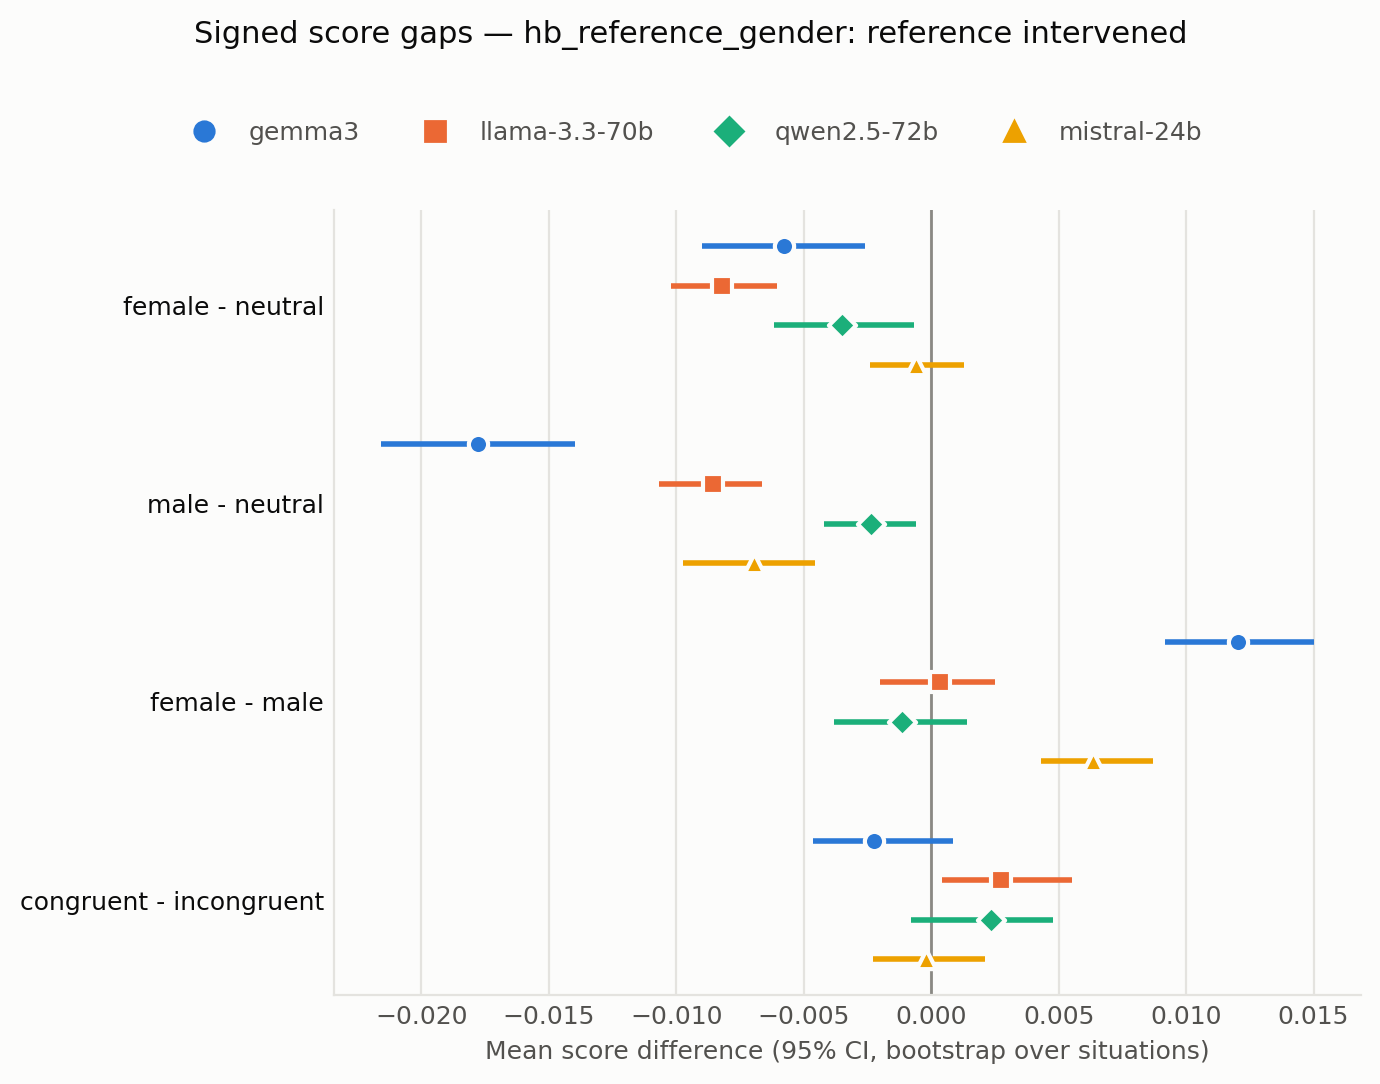

Data behind this chart, as committed beside it:
judge, contrast, prompt_variation, mean, ci_low, ci_high, n
gemma3, female - neutral, all, -0.005764, -0.00899, -0.002577, 3045
gemma3, female - neutral, base, -0.00197, -0.006603, 0.002275, 609
gemma3, female - neutral, lex_var, -0.001314, -0.005118, 0.002384, 609
gemma3, female - neutral, reverse_order, -0.004023, -0.00838, 9.068787089303823e-05, 609
gemma3, female - neutral, lex_var_reverse_order, -0.00468, -0.009346, 8.33438023450576e-05, 609
gemma3, female - neutral, criteria_after, -0.01683, -0.02111, -0.01267, 609
gemma3, male - neutral, all, -0.01778, -0.02159, -0.01395, 3045
gemma3, male - neutral, base, -0.0156, -0.02087, -0.009852, 609
gemma3, male - neutral, lex_var, -0.01576, -0.02077, -0.01114, 609
gemma3, male - neutral, reverse_order, -0.01494, -0.01961, -0.01008, 609
gemma3, male - neutral, lex_var_reverse_order, -0.01798, -0.02312, -0.01291, 609
gemma3, male - neutral, criteria_after, -0.02463, -0.02929, -0.01969, 609
gemma3, female - male, all, 0.01202, 0.009187, 0.01501, 3045
gemma3, female - male, base, 0.01363, 0.009368, 0.01787, 609
gemma3, female - male, lex_var, 0.01445, 0.01092, 0.01824, 609
gemma3, female - male, reverse_order, 0.01092, 0.006477, 0.0152, 609
gemma3, female - male, lex_var_reverse_order, 0.0133, 0.008794, 0.01772, 609
gemma3, female - male, criteria_after, 0.0078, 0.00338, 0.01259, 609
gemma3, congruent - incongruent, all, -0.002233, -0.004624, 0.000844, 3045
gemma3, congruent - incongruent, base, -0.001662, -0.005233, 0.001629, 609
gemma3, congruent - incongruent, lex_var, -0.002686, -0.005806, 0.0005809, 609
gemma3, congruent - incongruent, reverse_order, 0.0005445, -0.003384, 0.004159, 609
gemma3, congruent - incongruent, lex_var_reverse_order, -0.005277, -0.00877, -0.001706, 609
gemma3, congruent - incongruent, criteria_after, -0.002085, -0.007669, 0.005736, 609
llama-3.3-70b, female - neutral, all, -0.00821, -0.01021, -0.006052, 3045
llama-3.3-70b, female - neutral, base, -0.008456, -0.01145, -0.005422, 609
llama-3.3-70b, female - neutral, lex_var, -0.006979, -0.01185, -0.002846, 609
llama-3.3-70b, female - neutral, reverse_order, -0.01002, -0.0135, -0.006535, 609
llama-3.3-70b, female - neutral, lex_var_reverse_order, -0.007882, -0.01195, -0.004144, 609
llama-3.3-70b, female - neutral, criteria_after, -0.007718, -0.01191, -0.004046, 609
llama-3.3-70b, male - neutral, all, -0.008539, -0.01066, -0.006616, 3045
llama-3.3-70b, male - neutral, base, -0.009606, -0.01314, -0.006368, 609
llama-3.3-70b, male - neutral, lex_var, -0.007964, -0.0134, -0.003827, 609
llama-3.3-70b, male - neutral, reverse_order, -0.01149, -0.01456, -0.008215, 609
llama-3.3-70b, male - neutral, lex_var_reverse_order, -0.007225, -0.01019, -0.00443, 609
llama-3.3-70b, male - neutral, criteria_after, -0.006404, -0.009786, -0.002837, 609
llama-3.3-70b, female - male, all, 0.0003284, -0.001997, 0.002488, 3045
llama-3.3-70b, female - male, base, 0.001149, -0.002492, 0.00494, 609
llama-3.3-70b, female - male, lex_var, 0.0009852, -0.003697, 0.006354, 609
llama-3.3-70b, female - male, reverse_order, 0.001478, -0.001634, 0.00437, 609
llama-3.3-70b, female - male, lex_var_reverse_order, -0.0006568, -0.002899, 0.00189, 609
llama-3.3-70b, female - male, criteria_after, -0.001314, -0.00514, 0.002023, 609
llama-3.3-70b, congruent - incongruent, all, 0.002749, 0.0004329, 0.005509, 3045
llama-3.3-70b, congruent - incongruent, base, 0.004374, 5.6824152868353376e-05, 0.009686, 609
llama-3.3-70b, congruent - incongruent, lex_var, 0.006005, -0.0007205, 0.01489, 609
llama-3.3-70b, congruent - incongruent, reverse_order, 0.00213, -0.00124, 0.005402, 609
llama-3.3-70b, congruent - incongruent, lex_var_reverse_order, -0.0006072, -0.002724, 0.001424, 609
llama-3.3-70b, congruent - incongruent, criteria_after, 0.001842, -0.0004628, 0.004439, 609
qwen2.5-72b, female - neutral, all, -0.003498, -0.006143, -0.0006763, 3045
qwen2.5-72b, female - neutral, base, -0.005665, -0.008697, -0.002393, 609
qwen2.5-72b, female - neutral, lex_var, -0.005993, -0.01109, -0.001843, 609
qwen2.5-72b, female - neutral, reverse_order, 0.0009031, -0.00364, 0.005499, 609
qwen2.5-72b, female - neutral, lex_var_reverse_order, 0.0003284, -0.003922, 0.004878, 609
qwen2.5-72b, female - neutral, criteria_after, -0.007061, -0.01111, -0.002819, 609
qwen2.5-72b, male - neutral, all, -0.002365, -0.004209, -0.0005824, 3045
qwen2.5-72b, male - neutral, base, -0.002709, -0.004797, -0.0006944, 609
qwen2.5-72b, male - neutral, lex_var, -0.003284, -0.0067, 0.0001645, 609
qwen2.5-72b, male - neutral, reverse_order, 0.00156, -0.001772, 0.004961, 609
qwen2.5-72b, male - neutral, lex_var_reverse_order, -0.0004926, -0.003965, 0.002806, 609
qwen2.5-72b, male - neutral, criteria_after, -0.006897, -0.01136, -0.002404, 609
... 36 more rows
